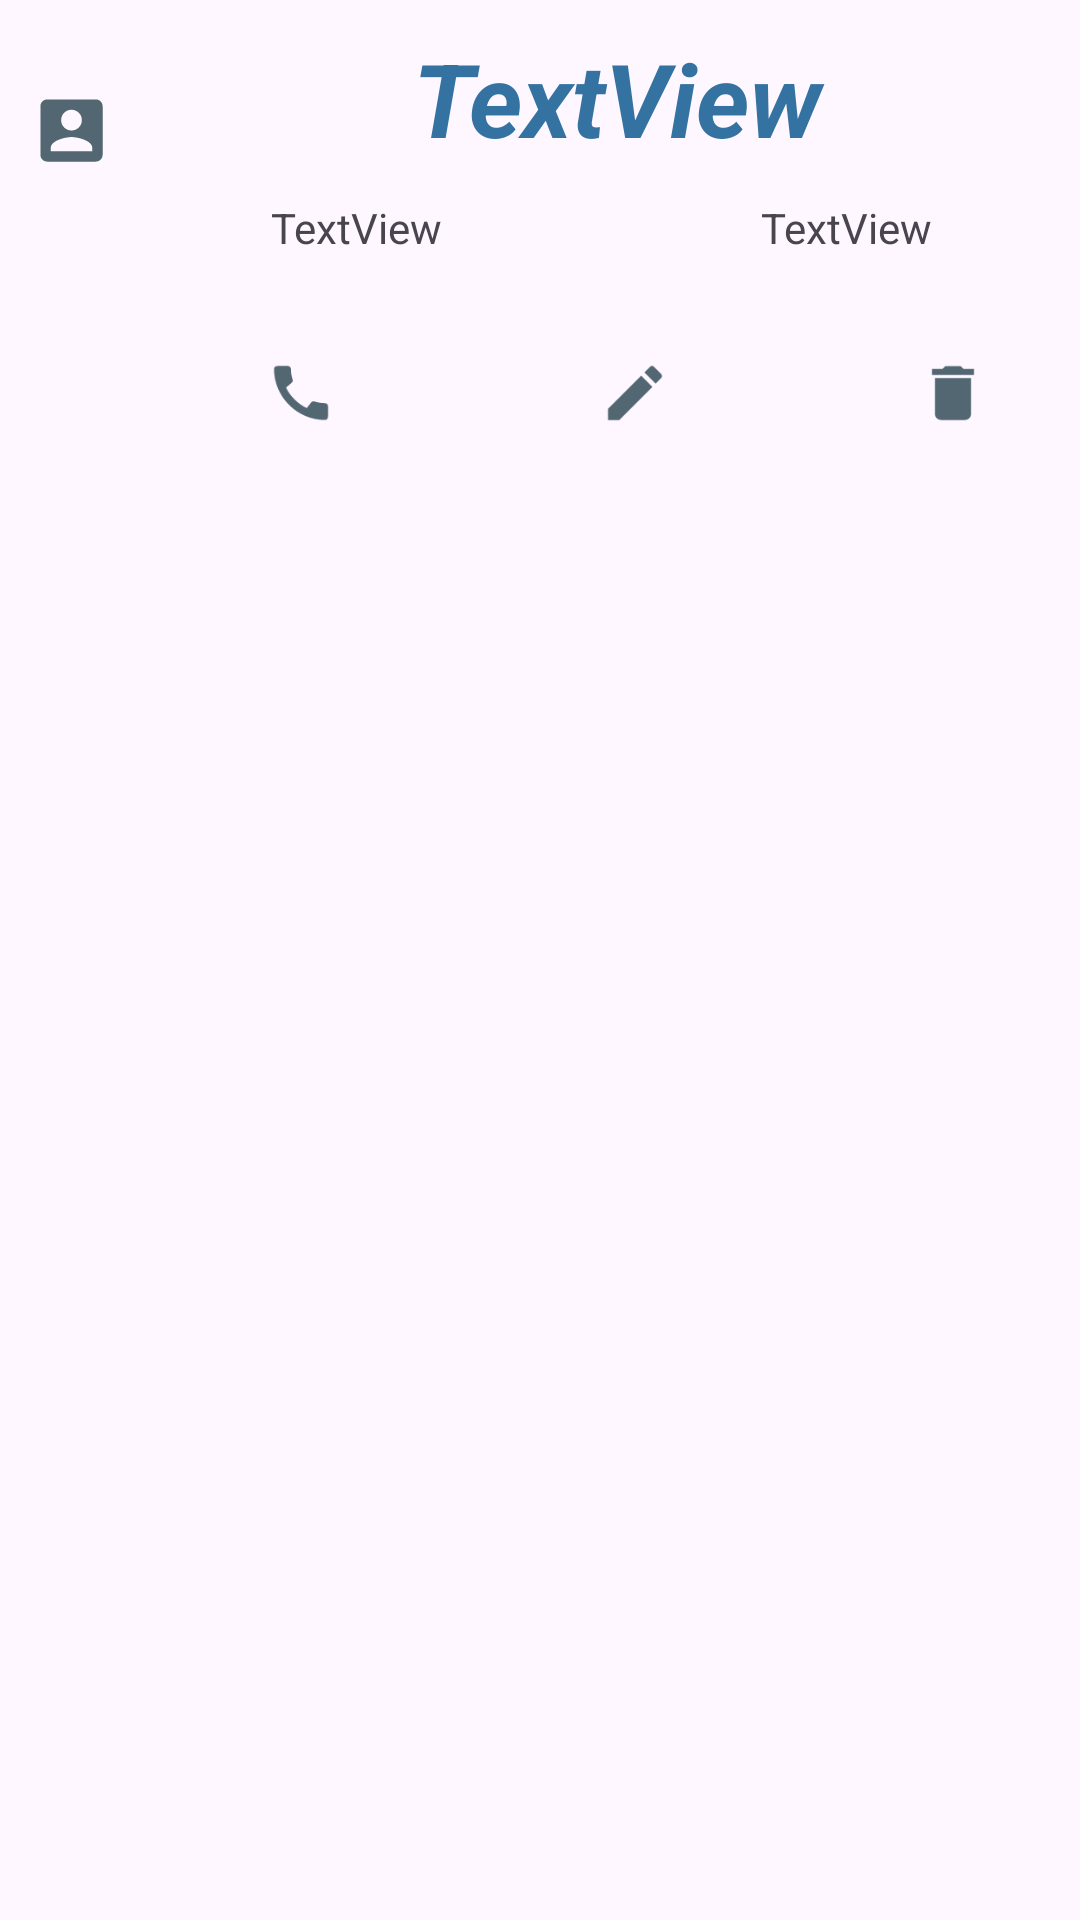

Layout XML and referenced resources for this Android screen:
<!-- AndroidManifest.xml: application theme Theme.TpMobile -->
<!-- res/layout/view_contact.xml -->
<?xml version="1.0" encoding="utf-8"?>
<LinearLayout xmlns:android="http://schemas.android.com/apk/res/android"
    xmlns:app="http://schemas.android.com/apk/res-auto"
    android:layout_width="match_parent"
    android:layout_height="155dp"
    android:padding="10dp">

    <ImageView
        android:id="@+id/imageView"
        android:layout_width="55dp"
        android:layout_height="67dp"
        android:layout_weight="1"
        app:srcCompat="@drawable/baseline_account_box_24" />

    <LinearLayout
        android:layout_width="match_parent"
        android:layout_height="154dp"
        android:layout_weight="1"
        android:orientation="vertical">

        <TextView
            android:id="@+id/tvnum_contact"
            style="@style/st_title"
            android:layout_width="336dp"
            android:layout_height="wrap_content"
            android:text="TextView" />

        <LinearLayout
            android:layout_width="337dp"
            android:layout_height="41dp"
            android:gravity="center"
            android:orientation="horizontal"
            android:padding="5dp">

            <TextView
                android:id="@+id/tvnom_contact"
                android:layout_width="219dp"
                android:layout_height="41dp"
                android:layout_weight="1"
                android:gravity="center"
                android:text="TextView" />

            <TextView
                android:id="@+id/tvprenom_contact"
                android:layout_width="242dp"
                android:layout_height="41dp"
                android:layout_weight="1"
                android:gravity="center"
                android:text="TextView" />
        </LinearLayout>

        <LinearLayout
            android:layout_width="337dp"
            android:layout_height="66dp"
            android:orientation="horizontal"
            android:padding="5dp">

            <ImageButton
                android:id="@+id/btnimgCall_contact"
                android:layout_width="105dp"
                android:layout_height="59dp"
                android:layout_weight="1"
                android:backgroundTint="#00FFFFFF"
                android:contentDescription="call"
                app:srcCompat="@drawable/baseline_call_24" />

            <ImageButton
                android:id="@+id/btnimgEdit_contact"
                android:layout_width="98dp"
                android:layout_height="59dp"
                android:layout_weight="1"
                android:backgroundTint="#00FFFFFF"
                android:contentDescription="editi"
                app:srcCompat="@drawable/baseline_edit_24" />

            <ImageButton
                android:id="@+id/btnimgDelete_contact"
                android:layout_width="94dp"
                android:layout_height="59dp"
                android:layout_weight="1"
                android:backgroundTint="#00FFFFFF"
                android:contentDescription="delete"
                app:srcCompat="@drawable/baseline_delete_24" />
        </LinearLayout>
    </LinearLayout>

</LinearLayout>
<!-- resources referenced by this layout -->
<resources>
  <!-- drawable baseline_account_box_24 (drawable) -->
  <vector android:height="24dp" android:tint="#536772"
      android:viewportHeight="24" android:viewportWidth="24"
      android:width="24dp" xmlns:android="http://schemas.android.com/apk/res/android">
      <path android:fillColor="@android:color/white" android:pathData="M3,5v14c0,1.1 0.89,2 2,2h14c1.1,0 2,-0.9 2,-2L21,5c0,-1.1 -0.9,-2 -2,-2L5,3c-1.11,0 -2,0.9 -2,2zM15,9c0,1.66 -1.34,3 -3,3s-3,-1.34 -3,-3 1.34,-3 3,-3 3,1.34 3,3zM6,17c0,-2 4,-3.1 6,-3.1s6,1.1 6,3.1v1L6,18v-1z"/>
  </vector>
  <!-- drawable baseline_call_24 (drawable) -->
  <vector android:height="24dp" android:tint="#536772"
      android:viewportHeight="24" android:viewportWidth="24"
      android:width="24dp" xmlns:android="http://schemas.android.com/apk/res/android">
      <path android:fillColor="@android:color/white" android:pathData="M20.01,15.38c-1.23,0 -2.42,-0.2 -3.53,-0.56 -0.35,-0.12 -0.74,-0.03 -1.01,0.24l-1.57,1.97c-2.83,-1.35 -5.48,-3.9 -6.89,-6.83l1.95,-1.66c0.27,-0.28 0.35,-0.67 0.24,-1.02 -0.37,-1.11 -0.56,-2.3 -0.56,-3.53 0,-0.54 -0.45,-0.99 -0.99,-0.99H4.19C3.65,3 3,3.24 3,3.99 3,13.28 10.73,21 20.01,21c0.71,0 0.99,-0.63 0.99,-1.18v-3.45c0,-0.54 -0.45,-0.99 -0.99,-0.99z"/>
  </vector>
  <!-- drawable baseline_delete_24 (drawable) -->
  <vector android:height="24dp" android:tint="#536772"
      android:viewportHeight="24" android:viewportWidth="24"
      android:width="24dp" xmlns:android="http://schemas.android.com/apk/res/android">
      <path android:fillColor="@android:color/white" android:pathData="M6,19c0,1.1 0.9,2 2,2h8c1.1,0 2,-0.9 2,-2V7H6v12zM19,4h-3.5l-1,-1h-5l-1,1H5v2h14V4z"/>
  </vector>
  <!-- drawable baseline_edit_24 (drawable) -->
  <vector android:height="24dp" android:tint="#536772"
      android:viewportHeight="24" android:viewportWidth="24"
      android:width="24dp" xmlns:android="http://schemas.android.com/apk/res/android">
      <path android:fillColor="@android:color/white" android:pathData="M3,17.25V21h3.75L17.81,9.94l-3.75,-3.75L3,17.25zM20.71,7.04c0.39,-0.39 0.39,-1.02 0,-1.41l-2.34,-2.34c-0.39,-0.39 -1.02,-0.39 -1.41,0l-1.83,1.83 3.75,3.75 1.83,-1.83z"/>
  </vector>
  <style name="st_title">
          <item name="android:layout_width">match_parent</item>
          <item name="android:layout_height">118dp</item>
          <item name="android:gravity">center</item>
          <item name="android:textColor">@color/blue</item>
          <item name="android:textSize">34sp</item>
          <item name="android:textStyle">bold|italic</item>
      </style>
  <style name="Theme.TpMobile" parent="Base.Theme.TpMobile" />
  <color name="blue">#3472A1</color>
  <style name="Base.Theme.TpMobile" parent="Theme.Material3.DayNight.NoActionBar">
          
          
      </style>
</resources>
